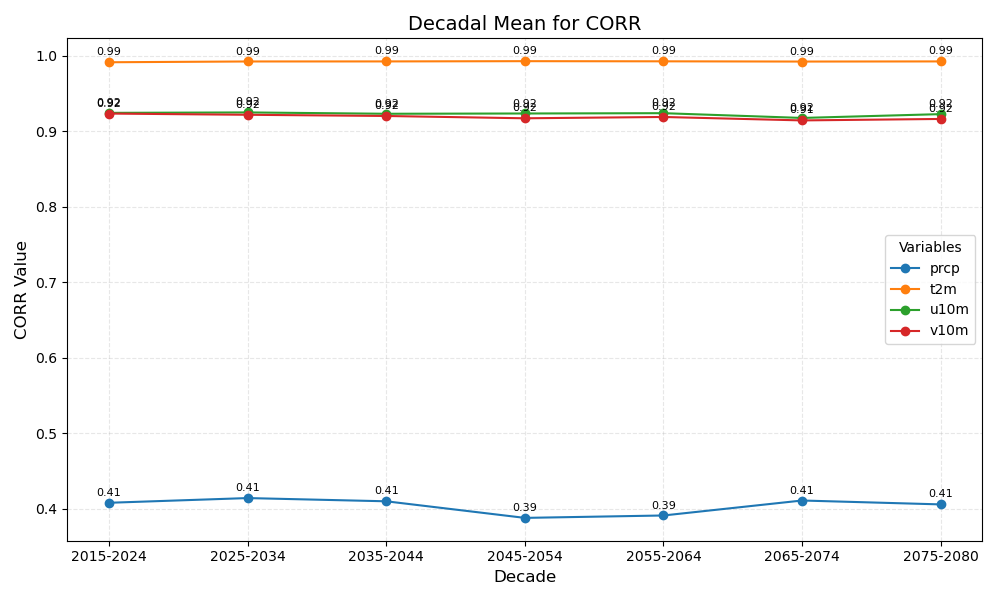

Source data for this figure (header and first rows):
year_bin	prcp	t2m	u10m	v10m
2015-2024	0.41	0.99	0.92	0.92
2025-2034	0.41	0.99	0.92	0.92
2035-2044	0.41	0.99	0.92	0.92
2045-2054	0.39	0.99	0.92	0.92
2055-2064	0.39	0.99	0.92	0.92
2065-2074	0.41	0.99	0.92	0.91
2075-2080	0.41	0.99	0.92	0.92
